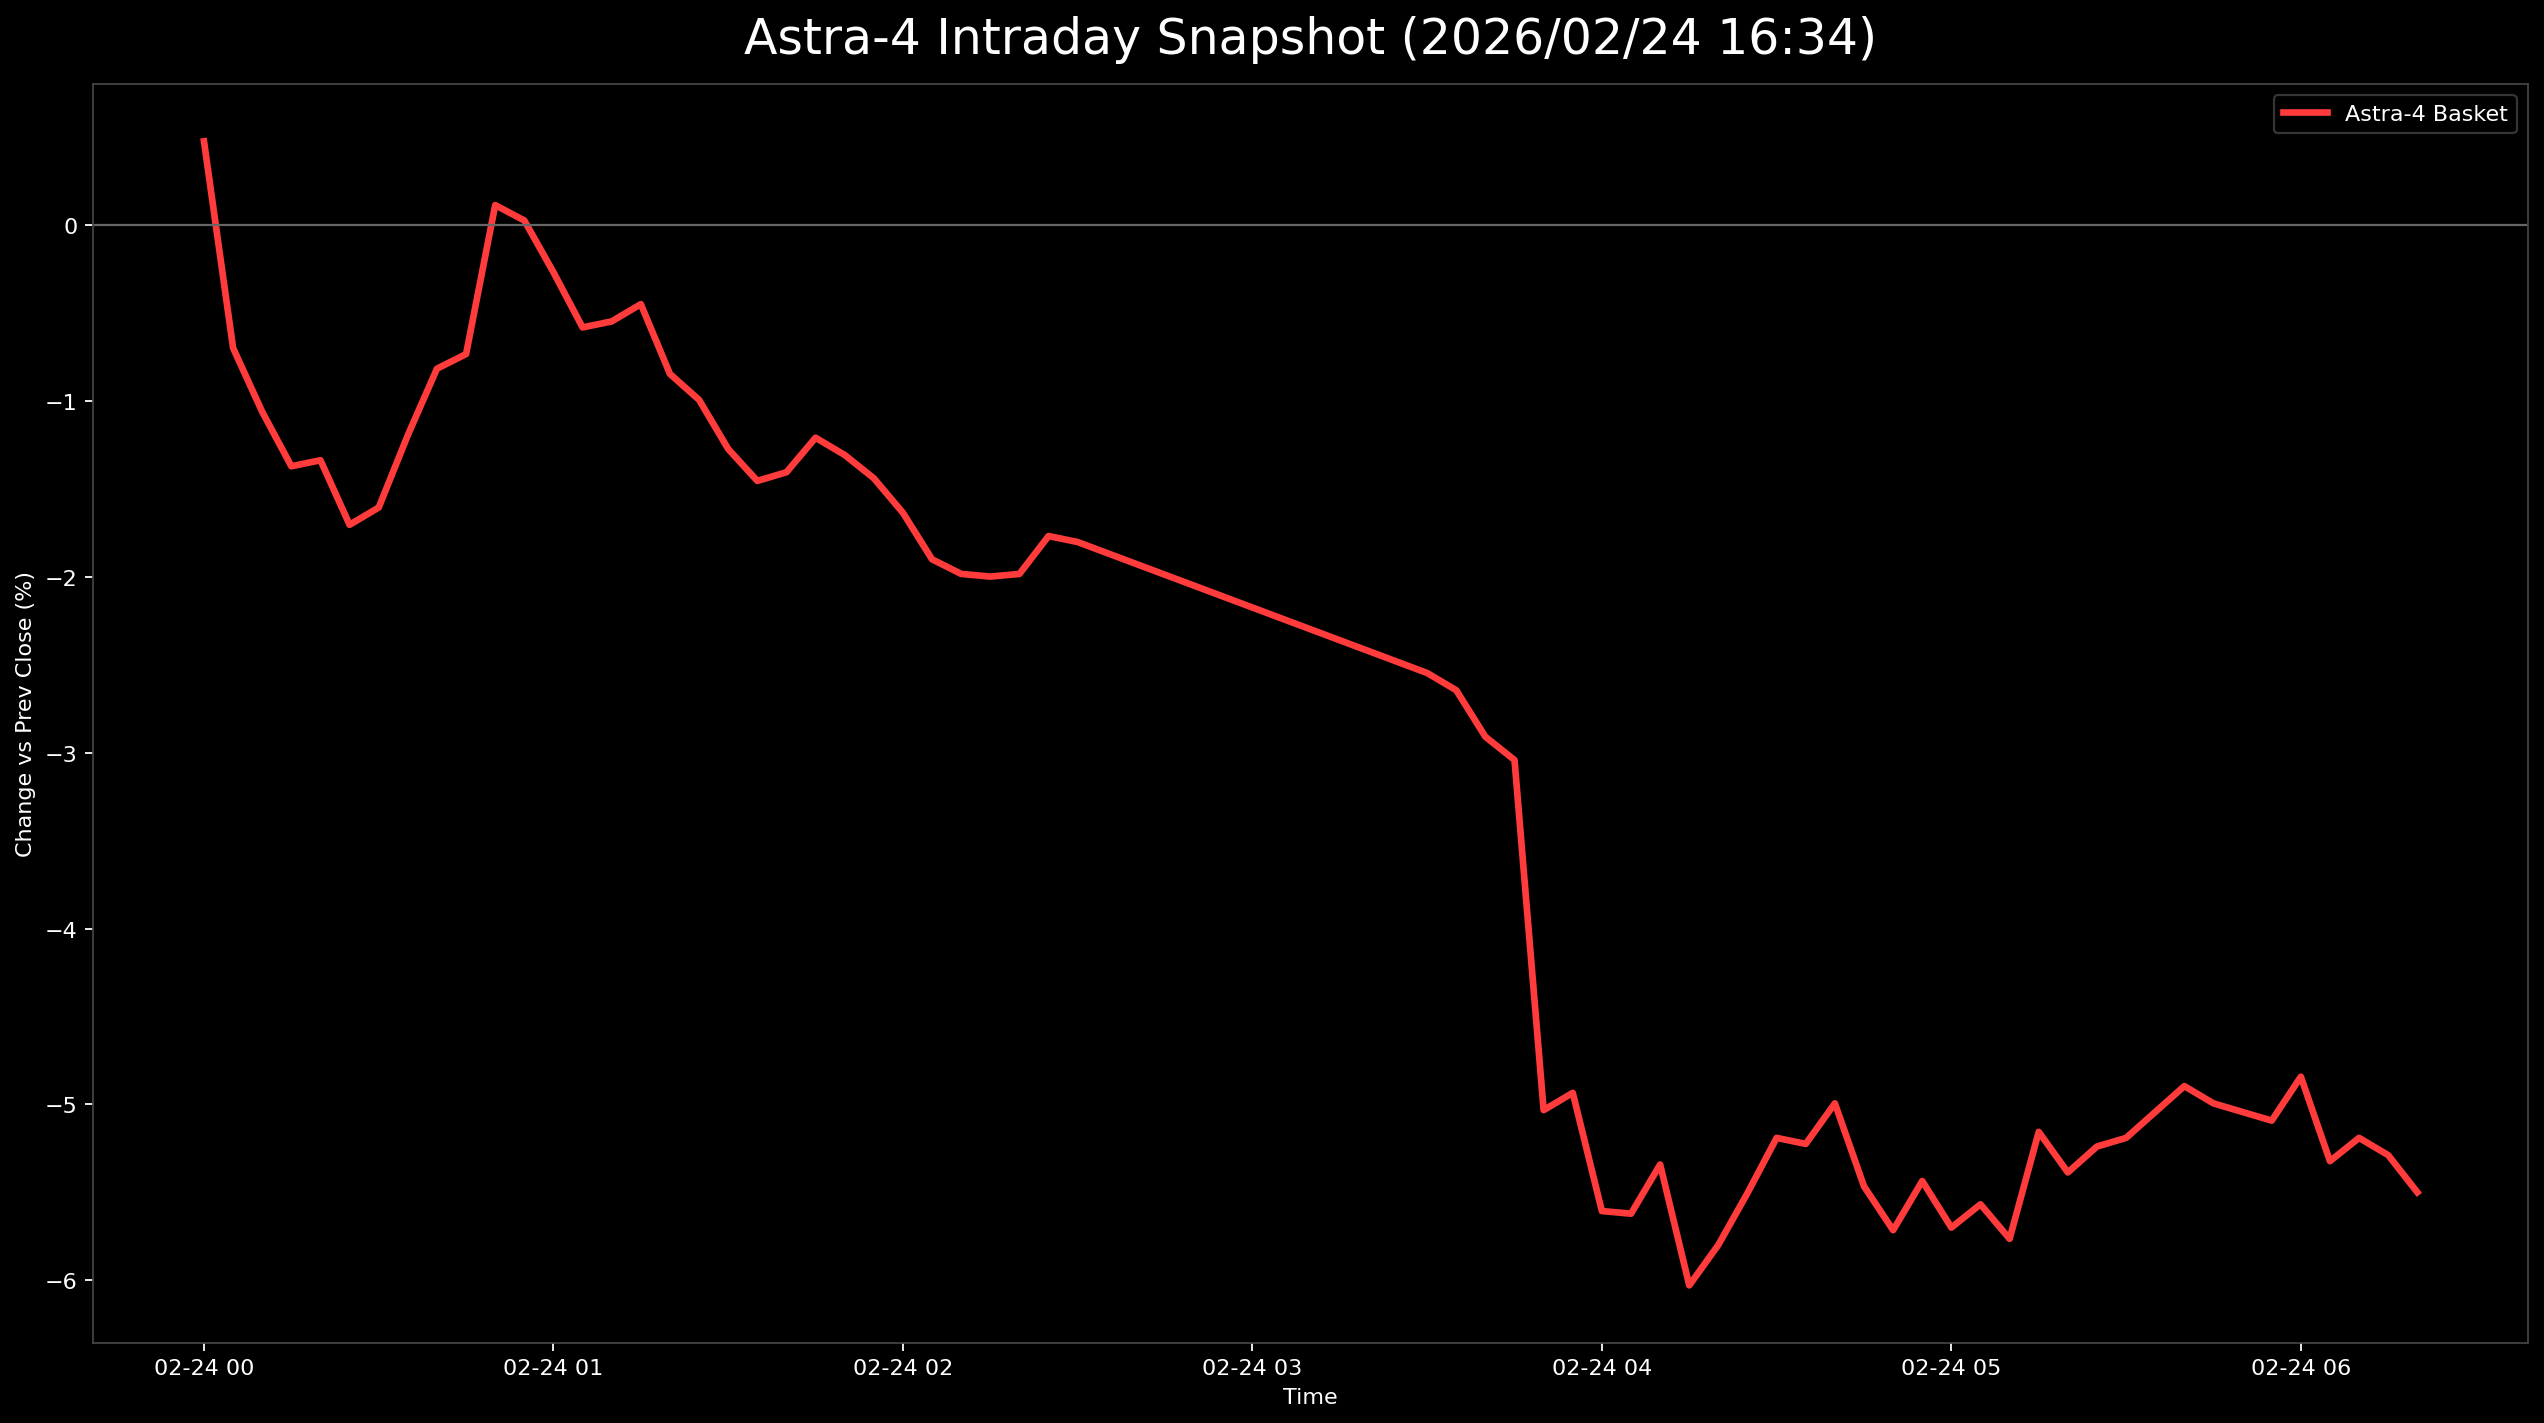

Values plotted in this chart, from the file beside it:
日時, 9348.T, 186A.T, Astra4_mean
2026-02-24 00:00:00+00:00, 0.001664, 0.007851, 0.004757
2026-02-24 00:05:00+00:00, -0.01498, 0.0009814, -0.006997
2026-02-24 00:10:00+00:00, -0.0183, -0.002944, -0.01062
2026-02-24 00:15:00+00:00, -0.01664, -0.01079, -0.01372
2026-02-24 00:20:00+00:00, -0.01498, -0.01178, -0.01338
2026-02-24 00:25:00+00:00, -0.02329, -0.01079, -0.01704
2026-02-24 00:30:00+00:00, -0.02329, -0.008832, -0.01606
2026-02-24 00:35:00+00:00, -0.01997, -0.003925, -0.01195
2026-02-24 00:40:00+00:00, -0.0183, 0.001963, -0.00817
2026-02-24 00:45:00+00:00, -0.01664, 0.001963, -0.007338
2026-02-24 00:50:00+00:00, -0.001664, 0.003925, 0.001131
2026-02-24 00:55:00+00:00, -0.008319, 0.008832, 0.0002564
2026-02-24 01:00:00+00:00, -0.008319, 0.002944, -0.002688
2026-02-24 01:05:00+00:00, -0.01165, 0.0, -0.005824
2026-02-24 01:10:00+00:00, -0.009983, -0.0009814, -0.005482
2026-02-24 01:15:00+00:00, -0.009983, 0.0009814, -0.004501
2026-02-24 01:20:00+00:00, -0.01498, -0.001963, -0.008469
2026-02-24 01:25:00+00:00, -0.01498, -0.004907, -0.009941
2026-02-24 01:30:00+00:00, -0.01664, -0.008832, -0.01274
2026-02-24 01:35:00+00:00, -0.0183, -0.01079, -0.01455
2026-02-24 01:40:00+00:00, -0.0183, -0.009814, -0.01406
2026-02-24 01:45:00+00:00, -0.0183, -0.005888, -0.0121
2026-02-24 01:50:00+00:00, -0.0183, -0.007851, -0.01308
2026-02-24 01:55:00+00:00, -0.01997, -0.008832, -0.0144
2026-02-24 02:00:00+00:00, -0.01997, -0.01276, -0.01636
2026-02-24 02:05:00+00:00, -0.02329, -0.01472, -0.01901
2026-02-24 02:10:00+00:00, -0.02496, -0.01472, -0.01984
2026-02-24 02:15:00+00:00, -0.02329, -0.01668, -0.01999
2026-02-24 02:20:00+00:00, -0.02496, -0.01472, -0.01984
2026-02-24 02:25:00+00:00, -0.02163, -0.01374, -0.01768
2026-02-24 02:30:00+00:00, -0.02329, -0.01276, -0.01803
2026-02-24 03:30:00+00:00, -0.03328, -0.01766, -0.02547
2026-02-24 03:35:00+00:00, -0.03328, -0.01963, -0.02645
2026-02-24 03:40:00+00:00, -0.03661, -0.02159, -0.0291
2026-02-24 03:45:00+00:00, -0.03827, -0.02257, -0.03042
2026-02-24 03:50:00+00:00, -0.05158, -0.04907, -0.05032
2026-02-24 03:55:00+00:00, -0.05158, -0.04711, -0.04934
2026-02-24 04:00:00+00:00, -0.05324, -0.05888, -0.05606
2026-02-24 04:05:00+00:00, -0.05158, -0.06084, -0.05621
2026-02-24 04:10:00+00:00, -0.04992, -0.05692, -0.05342
2026-02-24 04:15:00+00:00, -0.04992, -0.07066, -0.06029
2026-02-24 04:20:00+00:00, -0.04825, -0.06771, -0.05798
2026-02-24 04:25:00+00:00, -0.04825, -0.06183, -0.05504
2026-02-24 04:30:00+00:00, -0.04493, -0.05888, -0.0519
2026-02-24 04:35:00+00:00, -0.04659, -0.0579, -0.05224
2026-02-24 04:40:00+00:00, -0.04493, -0.05496, -0.04994
2026-02-24 04:45:00+00:00, -0.0416, -0.06771, -0.05466
2026-02-24 04:50:00+00:00, -0.04659, -0.06771, -0.05715
2026-02-24 04:55:00+00:00, -0.04493, -0.06379, -0.05436
2026-02-24 05:00:00+00:00, -0.04825, -0.06575, -0.057
2026-02-24 05:05:00+00:00, -0.04659, -0.06477, -0.05568
2026-02-24 05:10:00+00:00, -0.04659, -0.06869, -0.05764
2026-02-24 05:15:00+00:00, -0.04326, -0.05986, -0.05156
2026-02-24 05:20:00+00:00, -0.04493, -0.06281, -0.05387
2026-02-24 05:25:00+00:00, -0.04493, -0.05986, -0.05239
2026-02-24 05:30:00+00:00, -0.04493, -0.05888, -0.0519
2026-02-24 05:35:00+00:00, -0.04493, -0.05594, -0.05043
2026-02-24 05:40:00+00:00, -0.04493, -0.05299, -0.04896
2026-02-24 05:45:00+00:00, -0.04493, -0.05496, -0.04994
2026-02-24 05:50:00+00:00, -0.04493, -0.05594, -0.05043
... 6 more rows
